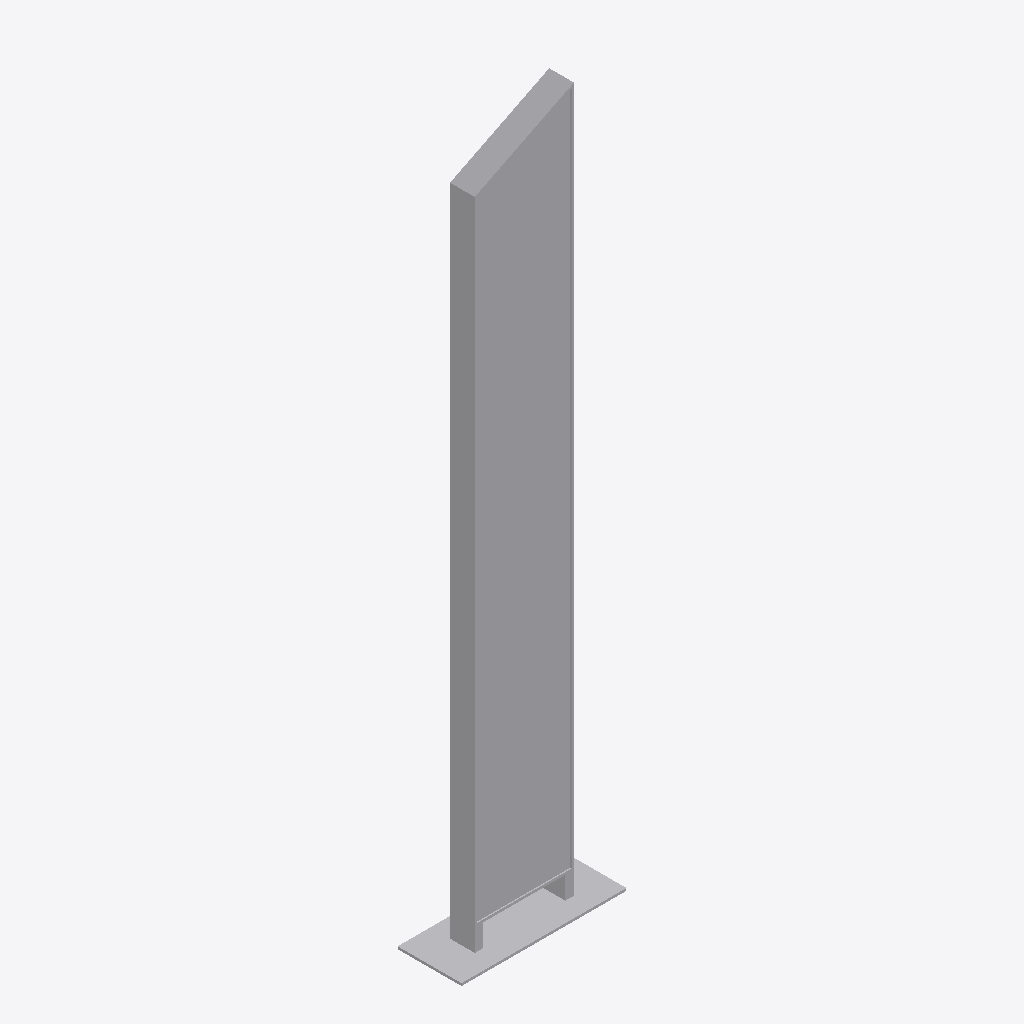
Isometric view of an IFC building model (IFC-SPF (STEP), schema IFC2X3, length unit metre), seen from the south-west, elements coloured by IFC class: 1 other element (light grey).
Extent 0.7 m × 0.3 m × 2.9 m (x, y, z). Storeys (1): Port De Barcelona at 0.00 m. Elements (1): 1 IfcFurnishingElement.

HEADER;
FILE_DESCRIPTION(('ViewDefinition [CoordinationView_V2.0]'),'2;1');
FILE_NAME('','',(''),(''),'','','');
FILE_SCHEMA(('IFC2X3'));
ENDSEC;
DATA;
#105=IFCPROJECT('34UKVHeH5CHvrwyycS_2aZ',$,'Port De Barcelona',$,$,'Port De Barcelona','Port De Barcelona',(#97),#92);
#130=IFCSITE('34UKVHeH5CHvrwyycS_2aX',$,'Default',$,$,#127,$,$,.ELEMENT.,(42,21,31,181945),(-71,-3,-24,-263305),0.0,$,$);
#115=IFCBUILDING('34UKVHeH5CHvrwyycS_2aY',$,'Port De Barcelona',$,$,#32,$,'Port De Barcelona',.ELEMENT.,$,$,$);
#124=IFCBUILDINGSTOREY('34UKVHeH5CHvrwyybZ1_NS',$,'Port De Barcelona',$,'Level:8mm Head',#122,$,'Port De Barcelona',.ELEMENT.,0.0);
#384=IFCFURNISHINGELEMENT('0bXUlLUuv7fBN8tCQa_3Oa',$,'APBCN-URB-MOB-ParadaAutobus_Banderola_Bus_Turistico:Tipo1:329914',$,'APBCN-URB-MOB-ParadaAutobus_Banderola_Bus_Turistico:Tipo1',#382,#377,'329914');
ENDSEC;
